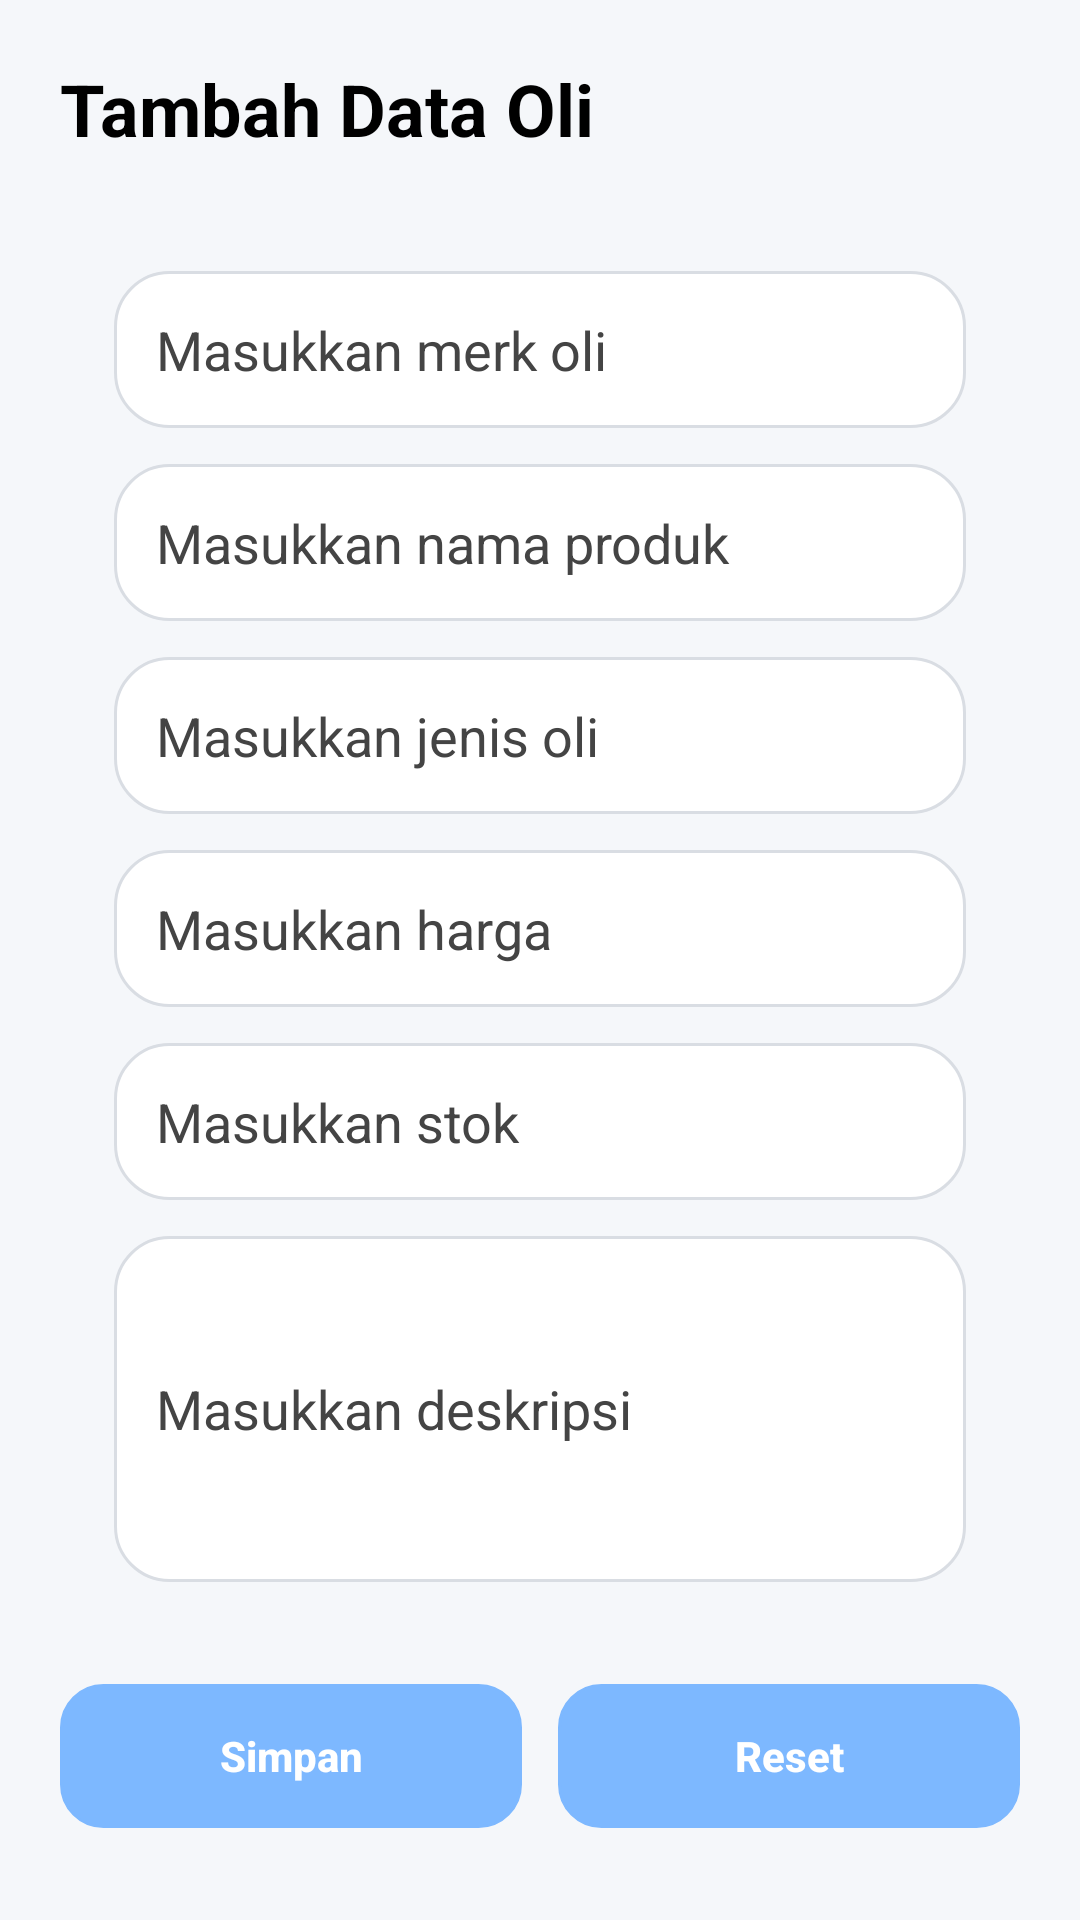

Here is an Android app screen rendered from its layout file. Give the layout XML and the strings, colors and styles it references.
<!-- AndroidManifest.xml: application theme Theme.KatalogOliMotorMatic -->
<!-- res/layout/activity_tambah_oli.xml -->
<?xml version="1.0" encoding="utf-8"?>
<ScrollView xmlns:android="http://schemas.android.com/apk/res/android"
    android:layout_width="match_parent"
    android:layout_height="match_parent"
    android:background="@color/blue_light">

    <LinearLayout
        android:layout_width="match_parent"
        android:layout_height="wrap_content"
        android:orientation="vertical"
        android:padding="20dp">

        <TextView
            android:layout_width="wrap_content"
            android:layout_height="wrap_content"
            android:text="Tambah Data Oli"
            android:textColor="@color/text_dark"
            android:textSize="24sp"
            android:textStyle="bold" />

        <LinearLayout
            android:layout_width="match_parent"
            android:layout_height="wrap_content"
            android:layout_marginTop="20dp"
            android:background="@drawable/bg_card"
            android:orientation="vertical"
            android:padding="18dp">

            <EditText
                android:id="@+id/etMerk"
                android:layout_width="match_parent"
                android:layout_height="wrap_content"
                android:layout_marginBottom="12dp"
                android:background="@drawable/bg_search"
                android:hint="Masukkan merk oli"
                android:padding="14dp"
                android:textColor="@color/text_dark"
                android:textColorHint="@color/text_gray" />

            <EditText
                android:id="@+id/etNamaProduk"
                android:layout_width="match_parent"
                android:layout_height="wrap_content"
                android:layout_marginBottom="12dp"
                android:background="@drawable/bg_search"
                android:hint="Masukkan nama produk"
                android:padding="14dp"
                android:textColor="@color/text_dark"
                android:textColorHint="@color/text_gray" />

            <EditText
                android:id="@+id/etJenis"
                android:layout_width="match_parent"
                android:layout_height="wrap_content"
                android:layout_marginBottom="12dp"
                android:background="@drawable/bg_search"
                android:hint="Masukkan jenis oli"
                android:padding="14dp"
                android:textColor="@color/text_dark"
                android:textColorHint="@color/text_gray" />

            <EditText
                android:id="@+id/etHarga"
                android:layout_width="match_parent"
                android:layout_height="wrap_content"
                android:layout_marginBottom="12dp"
                android:background="@drawable/bg_search"
                android:hint="Masukkan harga"
                android:inputType="number"
                android:padding="14dp"
                android:textColor="@color/text_dark"
                android:textColorHint="@color/text_gray" />

            <EditText
                android:id="@+id/etStok"
                android:layout_width="match_parent"
                android:layout_height="wrap_content"
                android:layout_marginBottom="12dp"
                android:background="@drawable/bg_search"
                android:hint="Masukkan stok"
                android:inputType="number"
                android:padding="14dp"
                android:textColor="@color/text_dark"
                android:textColorHint="@color/text_gray" />

            <EditText
                android:id="@+id/etDeskripsi"
                android:layout_width="match_parent"
                android:layout_height="wrap_content"
                android:background="@drawable/bg_search"
                android:hint="Masukkan deskripsi"
                android:minLines="4"
                android:padding="14dp"
                android:textColor="@color/text_dark"
                android:textColorHint="@color/text_gray" />
        </LinearLayout>

        <LinearLayout
            android:layout_width="match_parent"
            android:layout_height="wrap_content"
            android:layout_marginTop="16dp"
            android:orientation="horizontal">

            <androidx.appcompat.widget.AppCompatButton
                android:id="@+id/btnSimpan"
                android:layout_width="0dp"
                android:layout_height="48dp"
                android:layout_weight="1"
                android:background="@drawable/bg_button"
                android:backgroundTint="@null"
                android:stateListAnimator="@null"
                android:text="Simpan"
                android:textAllCaps="false"
                android:textColor="@color/white"
                android:textStyle="bold" />

            <Space
                android:layout_width="12dp"
                android:layout_height="wrap_content" />

            <androidx.appcompat.widget.AppCompatButton
                android:id="@+id/btnReset"
                android:layout_width="0dp"
                android:layout_height="48dp"
                android:layout_weight="1"
                android:background="@drawable/bg_button"
                android:backgroundTint="@null"
                android:stateListAnimator="@null"
                android:text="Reset"
                android:textAllCaps="false"
                android:textColor="@color/white"
                android:textStyle="bold" />
        </LinearLayout>

    </LinearLayout>
</ScrollView>
<!-- resources referenced by this layout -->
<resources>
  <color name="blue_light">#F5F7FA</color>
  <color name="text_dark">#000000</color>
  <color name="text_gray">#444444</color>
  <color name="white">#FFFFFF</color>
  <!-- drawable bg_button (drawable) -->
  <?xml version="1.0" encoding="utf-8"?>
  <shape xmlns:android="http://schemas.android.com/apk/res/android">
      <solid android:color="@color/blue_soft"/>
      <corners android:radius="14dp"/>
      <stroke
          android:width="1dp"
          android:color="@color/blue_soft"/>
  </shape>
  <!-- drawable bg_search (drawable) -->
  <?xml version="1.0" encoding="utf-8"?>
  <shape xmlns:android="http://schemas.android.com/apk/res/android">
      <solid android:color="@color/white"/>
      <corners android:radius="18dp"/>
      <stroke
          android:width="1dp"
          android:color="@color/border_soft"/>
  </shape>
  <style name="Theme.KatalogOliMotorMatic" parent="Base.Theme.KatalogOliMotorMatic" />
  <color name="blue_soft">#7DB8FF</color>
  <color name="border_soft">#D9DDE3</color>
  <style name="Base.Theme.KatalogOliMotorMatic" parent="Theme.Material3.DayNight.NoActionBar">
          
          
      </style>
</resources>
